Image classification data set "CLAHE" (MayaUA21/TUGAS-AKHIR-MAYA-NEW on GitHub). Class labels (3): benign, malignant, normal.

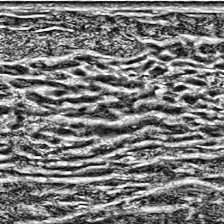
Label: normal

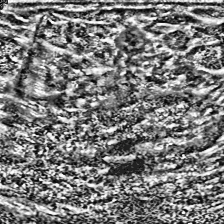
Label: malignant

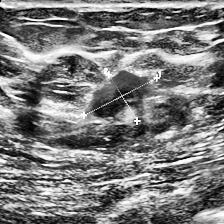
Label: malignant

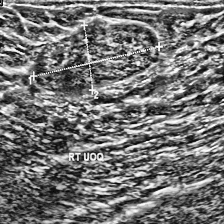
Label: benign

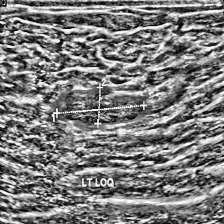
Label: benign

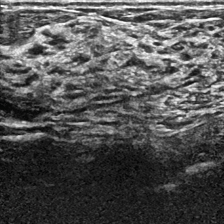
Label: normal
